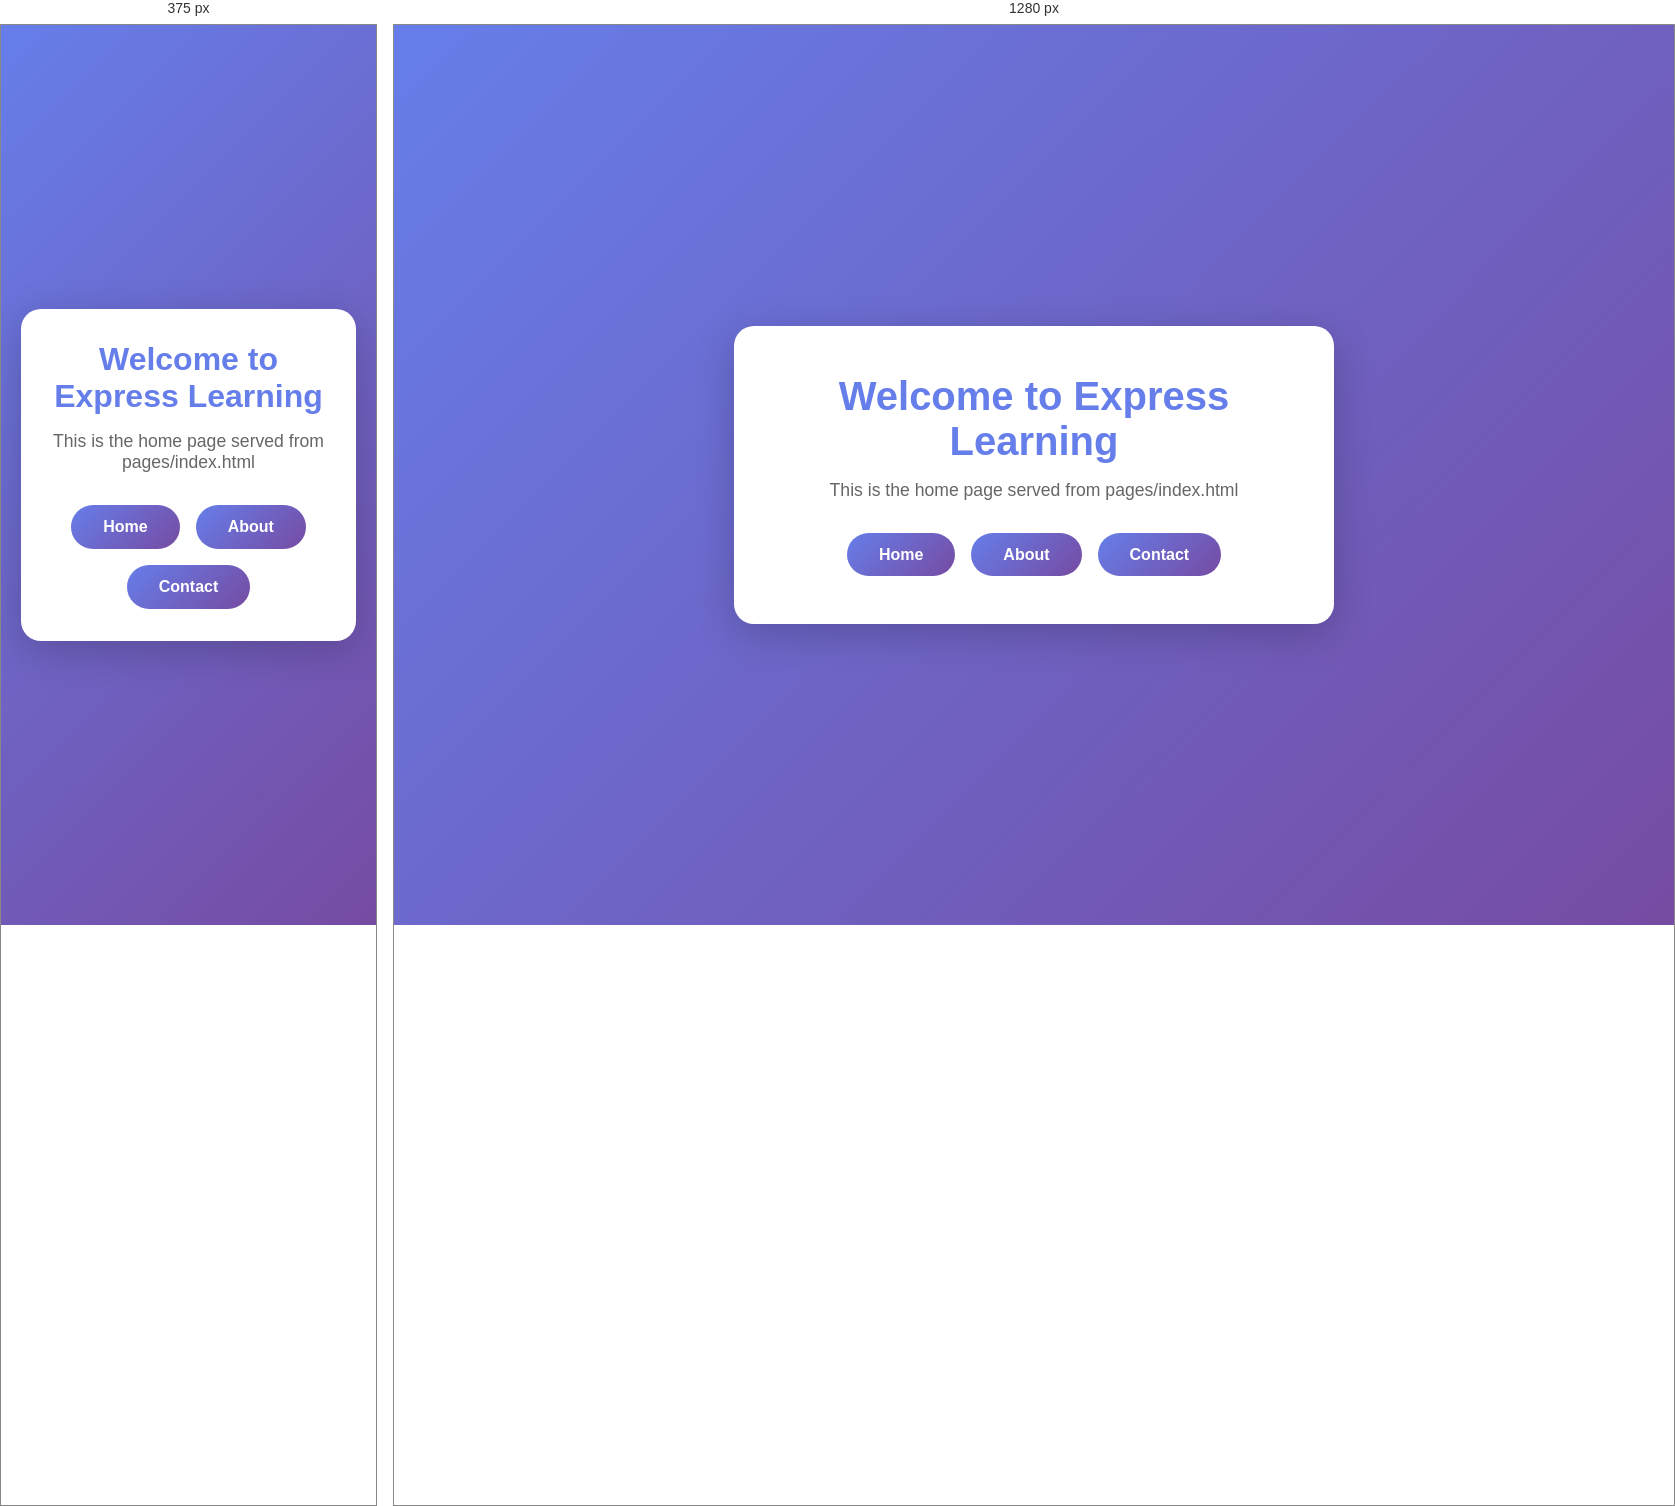
Rendered at 375 px and 1280 px, left to right.

<!-- file: index.html -->
<!DOCTYPE html>
<html lang="en">
<head>
    <meta charset="UTF-8">
    <meta name="viewport" content="width=device-width, initial-scale=1.0">
    <title>Express - Home</title>
    <link rel="stylesheet" href="index.css">
</head>
<body>
    <div class="container">
        <h1>Welcome to Express Learning</h1>
        <p>This is the home page served from pages/index.html</p>
        <div class="links">
            <a href="/">Home</a>
            <a href="/about">About</a>
            <a href="/contact">Contact</a>
        </div>
    </div>
</body>
</html>

/* @media block from index.css */
@media (max-width: 600px) {
    .container {
        padding: 2rem;
    }
    
    h1 {
        font-size: 2rem;
    }
}